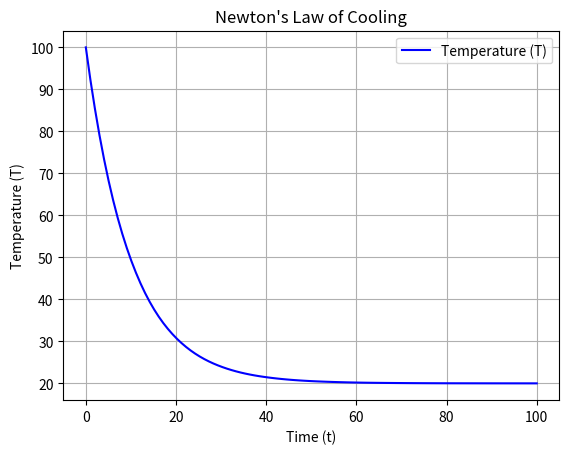

Write the Python code that produced this figure.
import numpy as np
import matplotlib.pyplot as plt
from scipy.integrate import solve_ivp

# Define the ODE based on Newton's Law of Cooling
def cooling_ode(t, T, T_ambient, k):
    return -k * (T - T_ambient)

# Function to solve the ODE
def solve_newtons_cooling(T0, T_ambient, k, t_span, num_points=100):
    t_eval = np.linspace(t_span[0], t_span[1], num_points)
    solution = solve_ivp(cooling_ode, t_span, [T0], args=(T_ambient, k), t_eval=t_eval)
    return solution.t, solution.y[0]

# Plot the solution
def plot_solution(t_vals, T_vals, title="Newton's Law of Cooling"):
    plt.plot(t_vals, T_vals, label="Temperature (T)", color='b')
    plt.title(title)
    plt.xlabel('Time (t)')
    plt.ylabel('Temperature (T)')
    plt.grid(True)
    plt.legend()
    plt.show()

# Example usage
T0 = 100  # Initial temperature of the object
T_ambient = 20  # Ambient temperature
k = 0.1  # Cooling constant
t_span = (0, 100)  # Time range

t_vals, T_vals = solve_newtons_cooling(T0, T_ambient, k, t_span)
plot_solution(t_vals, T_vals, title="Newton's Law of Cooling")
